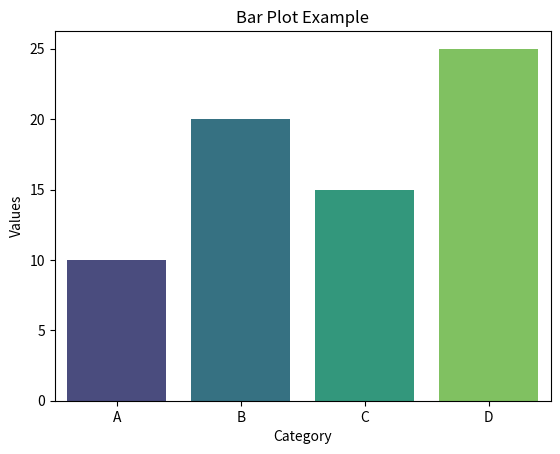

Reproduce this figure in Python.
import seaborn as sns
import matplotlib.pyplot as plt
import pandas as pd

# Example data
data = {'Category': ['A', 'B', 'C', 'D'], 'Values': [10, 20, 15, 25]}
df = pd.DataFrame(data)

# Seaborn bar plot
sns.barplot(x='Category', y='Values', data=df, palette='viridis')
plt.title("Bar Plot Example")
plt.show()
